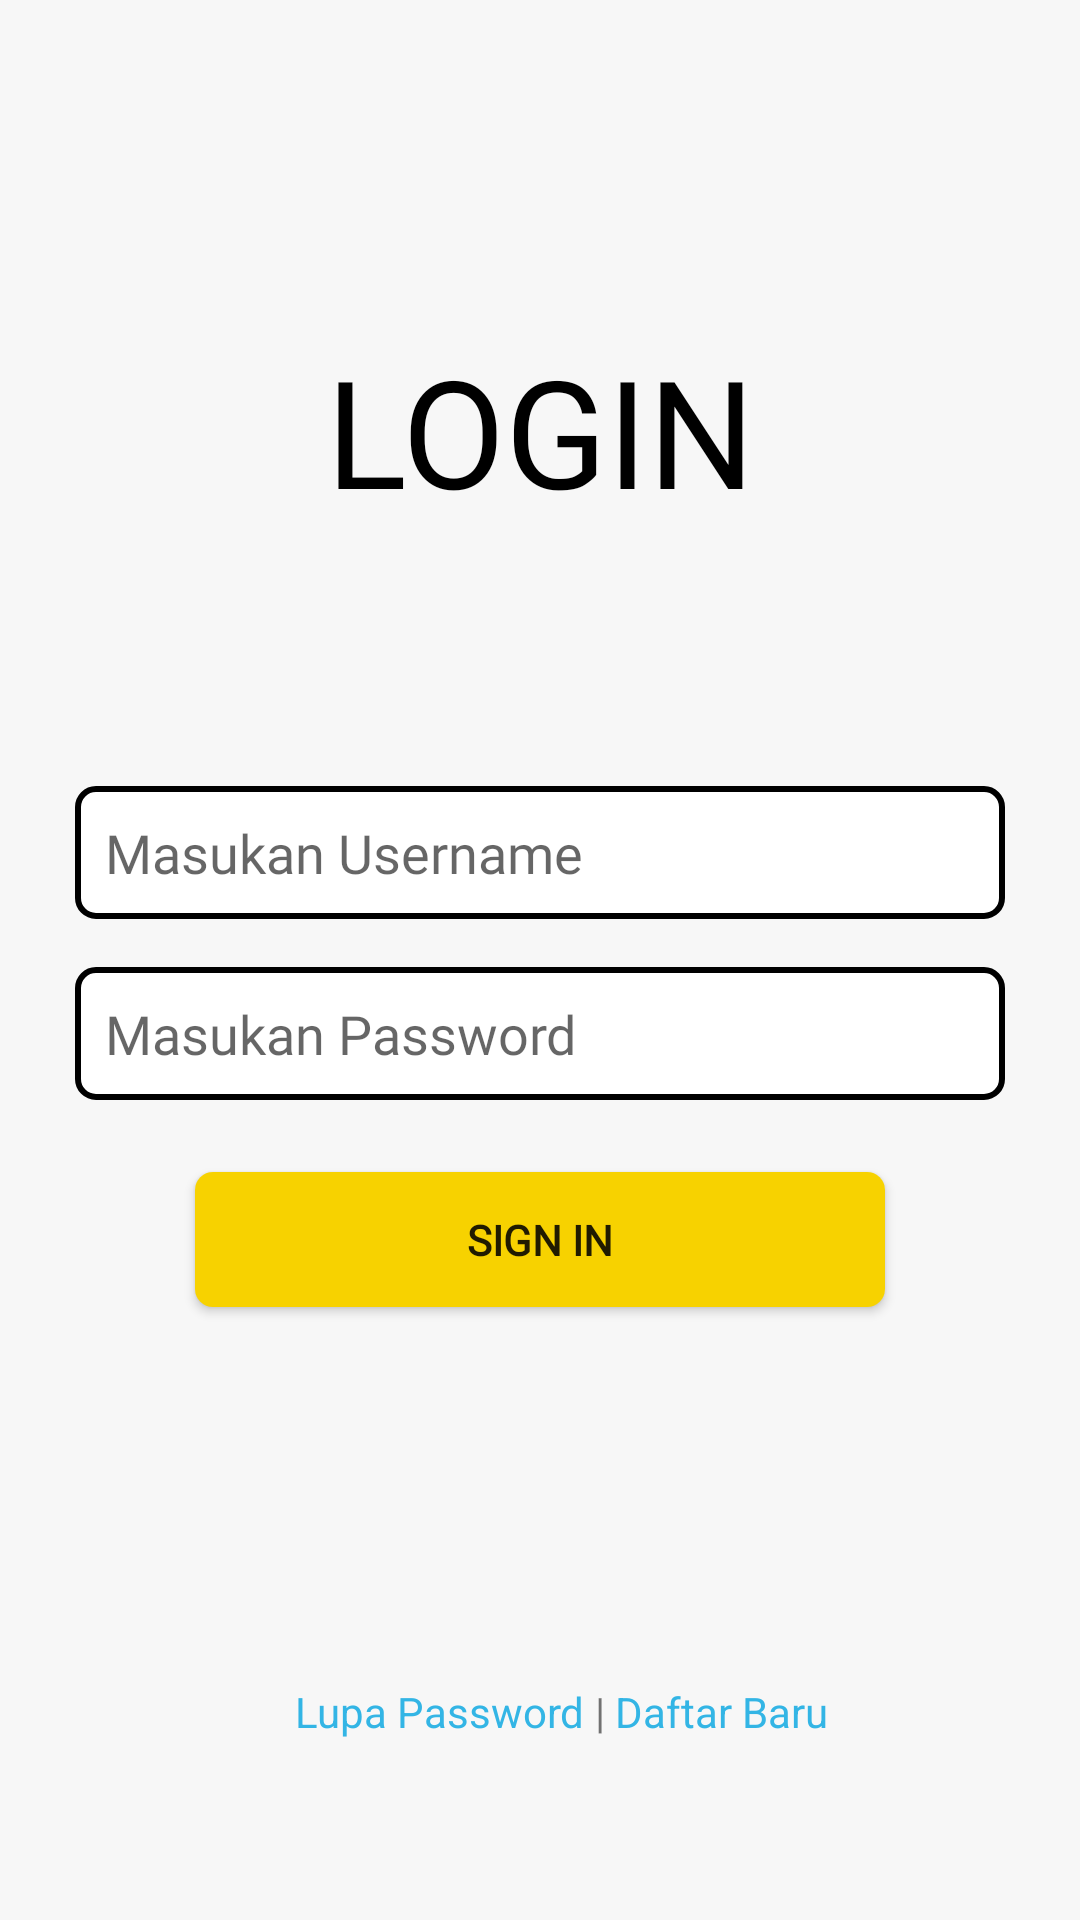

Write the Android layout XML for this screen, with the resource values it uses.
<!-- AndroidManifest.xml: application theme AppTheme -->
<!-- res/layout/activity_login_screen.xml -->
<?xml version="1.0" encoding="utf-8"?>
<androidx.constraintlayout.widget.ConstraintLayout xmlns:android="http://schemas.android.com/apk/res/android"
    xmlns:app="http://schemas.android.com/apk/res-auto"
    xmlns:tools="http://schemas.android.com/tools"
    android:layout_width="match_parent"
    android:layout_height="match_parent"
    tools:context=".LoginScreen"
    android:background="@color/bg_primaryWhite">

    <View
        android:id="@+id/view"
        android:layout_width="match_parent"
        android:layout_height="230dp"
        android:background="@drawable/bg_view"
        app:layout_constraintEnd_toEndOf="parent"
        app:layout_constraintHorizontal_bias="0.0"
        app:layout_constraintStart_toStartOf="parent"
        app:layout_constraintTop_toTopOf="parent">
    </View>

    <TextView
        android:id="@+id/textView"
        android:layout_width="match_parent"
        android:layout_height="wrap_content"
        android:layout_marginTop="110dp"
        android:fontFamily="@font/bebasnue"
        android:text="LOGIN"
        android:textAlignment="center"
        android:textColor="@android:color/black"
        android:textSize="50sp"
        app:layout_constraintEnd_toEndOf="parent"
        app:layout_constraintHorizontal_bias="0.0"
        app:layout_constraintStart_toStartOf="parent"
        app:layout_constraintTop_toTopOf="parent" />

    <EditText
        android:id="@+id/editText"
        android:layout_width="310dp"
        android:layout_height="wrap_content"
        android:layout_marginTop="32dp"
        android:ems="10"
        android:inputType="text"
        android:hint="Masukan Username"
        android:padding="10dp"
        android:fontFamily="@font/mlight"
        android:background="@drawable/bg_edittext"
        app:layout_constraintEnd_toEndOf="parent"
        app:layout_constraintStart_toStartOf="parent"
        app:layout_constraintTop_toBottomOf="@+id/view" />

    <EditText
        android:id="@+id/editText2"
        android:layout_width="310dp"
        android:layout_height="wrap_content"
        android:layout_marginTop="16dp"
        android:ems="10"
        android:inputType="text"
        android:hint="Masukan Password"
        android:padding="10dp"
        android:fontFamily="@font/mlight"
        android:background="@drawable/bg_edittext"
        app:layout_constraintEnd_toEndOf="parent"
        app:layout_constraintStart_toStartOf="parent"
        app:layout_constraintTop_toBottomOf="@+id/editText" />

    <Button
        android:id="@+id/button"
        android:layout_width="230dp"
        android:layout_height="45dp"
        android:layout_marginTop="24dp"
        android:text="SIGN IN"
        android:fontFamily="@font/mmedium"
        android:textStyle="bold"
        android:background="@drawable/bg_btn_yellow"
        app:layout_constraintEnd_toEndOf="parent"
        app:layout_constraintStart_toStartOf="parent"
        app:layout_constraintTop_toBottomOf="@+id/editText2" />

    <LinearLayout
        android:layout_width="wrap_content"
        android:layout_height="wrap_content"
        android:layout_marginBottom="32dp"
        android:orientation="horizontal"
        app:layout_constraintBottom_toBottomOf="parent"
        app:layout_constraintEnd_toEndOf="parent"
        app:layout_constraintHorizontal_bias="0.393"
        app:layout_constraintStart_toStartOf="parent">

        <TextView
            android:id="@+id/textView2"
            android:textColor="@android:color/holo_blue_light"
            android:layout_width="wrap_content"
            android:layout_height="wrap_content"
            android:layout_marginStart="44dp"
            android:layout_marginLeft="44dp"
            android:layout_marginBottom="28dp"
            android:text="Lupa Password "
            app:layout_constraintBottom_toBottomOf="parent"
            app:layout_constraintStart_toStartOf="parent" />

        <TextView
            android:layout_width="wrap_content"
            android:layout_height="wrap_content"
            android:text="| "
            app:layout_constraintStart_toEndOf="@+id/textView2"
            tools:layout_editor_absoluteY="494dp" />

        <TextView
            android:textColor="@android:color/holo_blue_light"
            android:layout_width="wrap_content"
            android:layout_height="wrap_content"
            android:text="Daftar Baru" />


    </LinearLayout>


</androidx.constraintlayout.widget.ConstraintLayout>
<!-- resources referenced by this layout -->
<resources>
  <color name="bg_primaryWhite">#f7f7f7</color>
  <!-- drawable bg_btn_yellow (drawable) -->
  <?xml version="1.0" encoding="utf-8"?>
  <shape xmlns:android="http://schemas.android.com/apk/res/android"
      android:shape="rectangle">
      <solid android:color="@color/yellowPrimary"/>
      <corners android:radius="6dp"/>
  
  </shape>
  <!-- drawable bg_edittext (drawable) -->
  <?xml version="1.0" encoding="utf-8"?>
  <selector xmlns:android="http://schemas.android.com/apk/res/android">
      <item>
          <shape android:shape="rectangle">
              <solid android:color="@android:color/white"/>
              <corners android:radius="6dp"/>
              <stroke
                  android:width="2dp"
                  android:color="#000000"/>
          </shape>
      </item>
  
  </selector>
  <style name="AppTheme" parent="Theme.AppCompat.Light.NoActionBar">
          
          <item name="colorPrimary">@color/colorPrimary</item>
          <item name="colorPrimaryDark">@color/colorPrimaryDark</item>
          <item name="colorAccent">@color/colorAccent</item>
      </style>
  <color name="yellowPrimary">#f7d200</color>
  <color name="colorPrimary">#f7d200</color>
  <color name="colorPrimaryDark">#e8c125</color>
  <color name="colorAccent">#FBED9E</color>
</resources>
